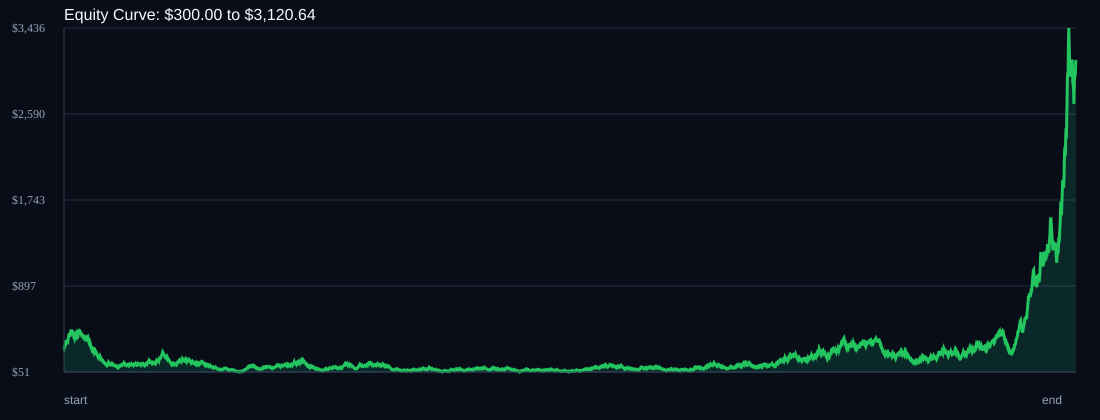

Source data for this figure (header and first rows):
time, balance, drawdown_pct, symbol, r_multiple
, 300.0, 0.0, START, 0.0
2025-07-14T02:14:00+00:00, 288.0, 4.0, AUDUSD, -1.0
2025-07-14T02:47:00+00:00, 301.4, 0.0, AUDUSD, 1.167
2025-07-14T03:15:00+00:00, 319.5, 0.0, XAUUSD, 1.5
2025-07-14T04:31:00+00:00, 334.4, 0.0, AUDUSD, 1.167
2025-07-14T05:46:00+00:00, 344.1, 0.0, AUDCAD, 0.7254
2025-07-14T11:50:00+00:00, 364.8, 0.0, XAUUSD, 1.5
2025-07-14T13:16:00+00:00, 350.2, 4.0, XAGUSD, -1.0
2025-07-14T14:46:00+00:00, 336.2, 7.84, XAGUSD, -1.0
2025-07-14T15:05:00+00:00, 340.7, 6.6, XAUUSD, 0.336
2025-07-14T15:17:00+00:00, 327.1, 10.34, XAGUSD, -1.0
2025-07-14T18:40:00+00:00, 349, 4.33, GBPCHF, 1.674
2025-07-15T00:31:00+00:00, 376.9, 0.0, AUDCAD, 2.0
2025-07-15T00:36:00+00:00, 394.5, 0.0, AUDUSD, 1.167
2025-07-15T01:40:00+00:00, 412.9, 0.0, AUDUSD, 1.167
2025-07-15T02:25:00+00:00, 432.2, 0.0, XAUUSD, 1.167
2025-07-15T04:11:00+00:00, 414.9, 4.0, AUDUSD, -1.0
2025-07-15T06:35:00+00:00, 398.3, 7.84, GBPCHF, -1.0
2025-07-15T08:30:00+00:00, 422.2, 2.31, XAUUSD, 1.5
2025-07-15T13:01:00+00:00, 444.7, 0.0, XAGUSD, 1.333
2025-07-15T14:20:00+00:00, 452.9, 0.0, GBPCHF, 0.4608
2025-07-15T16:20:00+00:00, 469.7, 0.0, XAGUSD, 0.9279
2025-07-16T00:12:00+00:00, 450.9, 4.0, AUDUSD, -1.0
2025-07-16T01:56:00+00:00, 432.9, 7.84, AUDCAD, -1.0
2025-07-16T02:02:00+00:00, 438.6, 6.61, AUDUSD, 0.3333
2025-07-16T03:36:00+00:00, 459.1, 2.25, AUDUSD, 1.167
2025-07-16T04:25:00+00:00, 440.8, 6.16, XAUUSD, -1.0
2025-07-16T04:50:00+00:00, 423.1, 9.92, GBPCHF, -1.0
2025-07-16T06:15:00+00:00, 406.2, 13.52, GBPCHF, -1.0
2025-07-16T06:55:00+00:00, 411.6, 12.37, XAUUSD, 0.3333
2025-07-16T13:20:00+00:00, 395.2, 15.87, XAUUSD, -1.0
2025-07-16T13:56:00+00:00, 379.4, 19.24, XAGUSD, -1.0
2025-07-16T15:39:00+00:00, 390.1, 16.95, XAGUSD, 0.7074
2025-07-17T00:18:00+00:00, 408.3, 13.08, AUDUSD, 1.167
2025-07-17T01:00:00+00:00, 413.7, 11.92, AUDUSD, 0.3333
2025-07-17T01:00:00+00:00, 435.8, 7.22, GBPCHF, 1.333
2025-07-17T01:03:00+00:00, 441.6, 5.98, AUDCAD, 0.3333
2025-07-17T01:50:00+00:00, 423.9, 9.74, XAUUSD, -1.0
2025-07-17T04:07:00+00:00, 407, 13.35, AUDUSD, -1.0
2025-07-17T08:25:00+00:00, 390.7, 16.82, XAUUSD, -1.0
2025-07-17T12:30:00+00:00, 395.9, 15.71, GBPCHF, 0.3333
2025-07-17T13:47:00+00:00, 423.4, 9.86, XAGUSD, 1.736
2025-07-17T16:23:00+00:00, 433.2, 7.77, XAGUSD, 0.5802
2025-07-17T17:45:00+00:00, 415.9, 11.46, XAUUSD, -1.0
2025-07-18T00:07:00+00:00, 449.2, 4.37, AUDCAD, 2.0
2025-07-18T00:11:00+00:00, 470.1, 0.0, AUDUSD, 1.167
2025-07-18T00:55:00+00:00, 451.3, 4.0, AUDUSD, -1.0
2025-07-18T01:20:00+00:00, 433.3, 7.84, XAUUSD, -1.0
2025-07-18T02:45:00+00:00, 415.9, 11.53, GBPCHF, -1.0
2025-07-18T03:29:00+00:00, 446.4, 5.04, AUDUSD, 1.833
2025-07-18T06:25:00+00:00, 428.6, 8.84, GBPCHF, -1.0
2025-07-18T13:29:00+00:00, 411.4, 12.48, XAGUSD, -1.0
2025-07-18T15:28:00+00:00, 408.4, 13.13, XAGUSD, -0.1849
2025-07-18T16:35:00+00:00, 392.1, 16.61, XAUUSD, -1.0
2025-07-20T21:11:00+00:00, 410.4, 12.71, AUDUSD, 1.167
2025-07-20T22:27:00+00:00, 422.8, 10.07, AUDCAD, 0.7584
2025-07-20T22:32:00+00:00, 405.9, 13.66, AUDUSD, -1.0
2025-07-20T22:49:00+00:00, 389.7, 17.12, AUDUSD, -1.0
2025-07-21T00:08:00+00:00, 374.1, 20.43, AUDUSD, -1.0
2025-07-21T00:25:00+00:00, 391.5, 16.72, AUDUSD, 1.167
... 2,881 more rows
